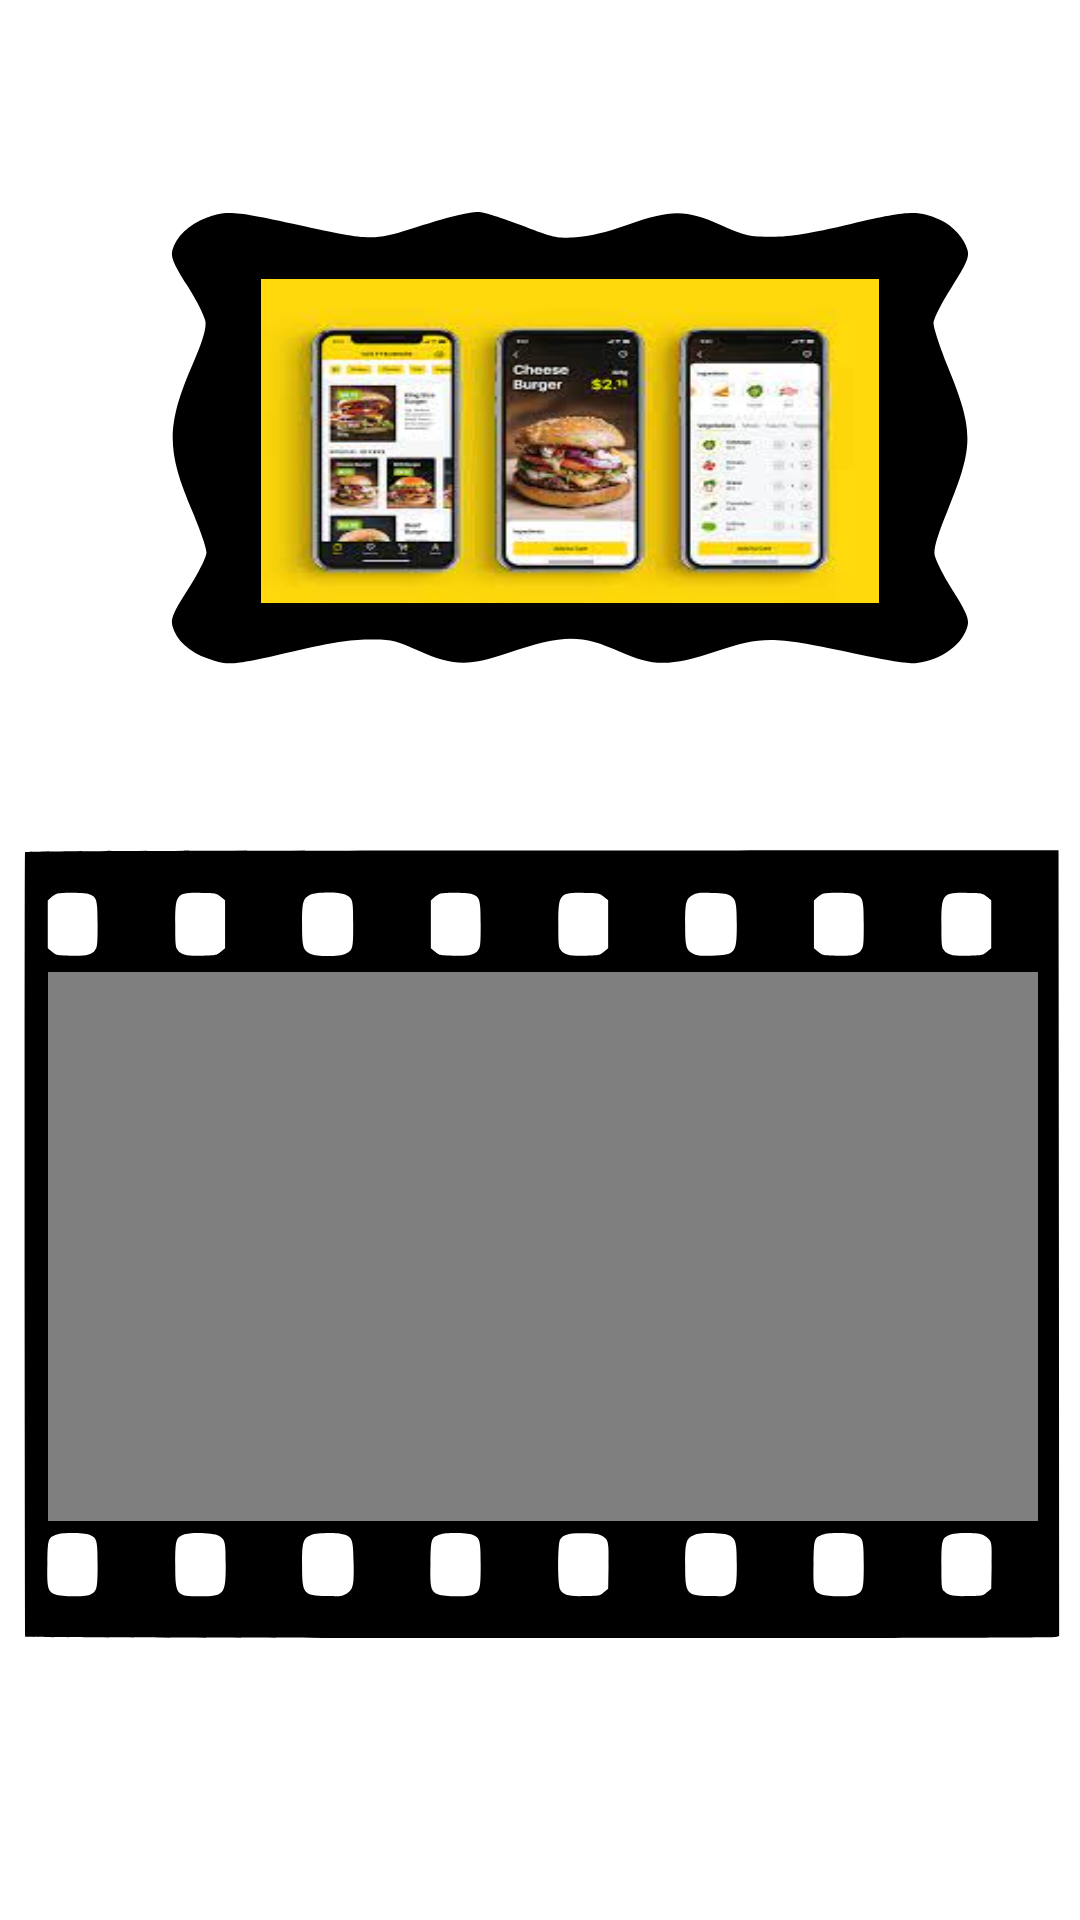

This screen was rendered from an Android layout file. Write that file and the resources it references.
<!-- AndroidManifest.xml: application theme Theme.FiverrOrder -->
<!-- res/layout/activity_main.xml -->
<?xml version="1.0" encoding="utf-8"?>
<androidx.constraintlayout.widget.ConstraintLayout xmlns:android="http://schemas.android.com/apk/res/android"
    xmlns:app="http://schemas.android.com/apk/res-auto"
    xmlns:tools="http://schemas.android.com/tools"
    android:layout_width="match_parent"
    android:layout_height="match_parent"
    android:layout_gravity="center"
    tools:context=".MainActivity">

    <FrameLayout

        android:id="@+id/constraintLayout"
        android:layout_width="266dp"
        android:layout_height="196dp"
        android:layout_marginTop="48dp"
        android:background="@drawable/imageframe"
        app:layout_constraintEnd_toEndOf="parent"
        app:layout_constraintHorizontal_bias="0.607"
        app:layout_constraintStart_toStartOf="parent"
        app:layout_constraintTop_toTopOf="parent">

        <androidx.constraintlayout.widget.ConstraintLayout

            android:id="@+id/constraintLayout2"
            android:layout_width="236dp"
            android:layout_height="153dp"
            android:paddingStart="30dp"
            android:paddingTop="18dp">

            <ImageView
                android:id="@+id/imageView"
                android:layout_width="match_parent"
                android:layout_height="142dp"
                android:adjustViewBounds="true"
                android:contentDescription="@string/imageview"
                android:paddingTop="30dp"
                android:scaleType="fitXY"
                app:layout_constraintBottom_toBottomOf="parent"
                app:layout_constraintEnd_toEndOf="parent"
                app:layout_constraintHorizontal_bias="0.484"
                app:layout_constraintStart_toStartOf="parent"
                app:layout_constraintTop_toTopOf="parent"
                app:srcCompat="@drawable/design" />
        </androidx.constraintlayout.widget.ConstraintLayout>

    </FrameLayout>

    <FrameLayout
        android:layout_width="371dp"
        android:layout_height="297dp"
        android:layout_gravity="center"
        android:background="@drawable/videoviewframe"
        app:layout_constraintBottom_toBottomOf="parent"
        app:layout_constraintEnd_toEndOf="parent"
        app:layout_constraintHorizontal_bias="0.493"
        app:layout_constraintStart_toStartOf="parent"
        app:layout_constraintTop_toBottomOf="@+id/constraintLayout"
        app:layout_constraintVertical_bias="0.253">

        <androidx.constraintlayout.widget.ConstraintLayout

            android:id="@+id/constraintLayout1"
            android:layout_width="351dp"
            android:layout_height="238dp"
            android:paddingStart="21dp"
            android:paddingTop="55dp">

            <VideoView
                android:id="@+id/videoView"
                android:layout_width="match_parent"
                android:layout_height="184dp"
                android:adjustViewBounds="true"
                android:scaleType="fitXY"
                app:layout_constraintBottom_toBottomOf="parent"
                app:layout_constraintEnd_toEndOf="parent"
                app:layout_constraintStart_toStartOf="parent"
                app:layout_constraintTop_toTopOf="parent"
                app:layout_constraintVertical_bias="0.495" />
        </androidx.constraintlayout.widget.ConstraintLayout>

    </FrameLayout>

</androidx.constraintlayout.widget.ConstraintLayout>
<!-- resources referenced by this layout -->
<resources>
  <!-- drawable design: jpg bitmap (drawable, 10169 bytes) -->
  <!-- drawable imageframe (drawable) -->
  <vector xmlns:android="http://schemas.android.com/apk/res/android"
      android:width="225dp"
      android:height="225dp"
      android:viewportWidth="225"
      android:viewportHeight="225">
    <path
        android:pathData="M10,28.2c-5,2.6 -8.6,7.3 -9.6,12.4 -0.5,2.7 0.3,5.3 4.1,13.4 2.6,5.5 4.9,11.7 5.2,13.8 0.3,2.6 -0.7,7.4 -3.5,16.2 -7.6,23.8 -7.6,33.1 -0.1,56.8 2.1,6.8 3.9,13.7 3.9,15.5 0,1.7 -2.3,8 -5.1,13.9 -4.2,8.8 -5,11.5 -4.5,14.2 1,5.3 4.7,9.9 10,12.5 5.7,2.9 6.8,2.7 26.1,-3.4 8.7,-2.7 13.9,-3.8 19,-3.9 6.7,-0.1 7.5,0.1 14.5,4.4 9.6,5.8 14,5.9 25.2,0.7 15.2,-7.1 20.4,-7.2 31.4,-0.4 9.4,5.7 14.2,5.7 27.4,-0.3 12.7,-5.7 15.8,-5.7 36.8,0.4 11.5,3.4 17.2,4.6 19.5,4.2 7.1,-1.3 13,-7.2 14.3,-14.3 0.5,-2.5 -0.4,-5.4 -4.1,-13.3 -2.6,-5.5 -4.9,-11.7 -5.2,-13.8 -0.3,-2.5 0.9,-7.9 3.7,-17.1 7.4,-24.5 7.4,-30.4 0,-55 -2.2,-7.4 -4,-14.8 -4,-16.5 0,-1.7 2.3,-7.9 5.1,-13.8 4.1,-8.7 5,-11.5 4.5,-14.1 -0.9,-4.6 -4.1,-9.4 -7.8,-11.7 -6.2,-3.7 -8.7,-3.6 -25.1,1.6 -12,3.8 -16.7,4.8 -22.2,4.9 -6.6,-0 -7.5,-0.3 -14.5,-4.5 -9.9,-6 -13.9,-6 -26.4,-0 -5.9,2.8 -10.7,4.4 -14.5,4.7 -5.3,0.5 -6.2,0.2 -15.3,-4.6 -5.3,-2.8 -10.8,-5.1 -12.1,-5.1 -2.9,-0 -8.3,1.8 -19.6,6.7 -10.1,4.3 -11.6,4.2 -31.1,-1.7 -18,-5.4 -20.4,-5.7 -26,-2.8zM196.5,54.5l2.5,2.4 0,55.6 0,55.6 -2.5,2.4 -2.4,2.5 -81.6,-0 -81.6,-0 -2.4,-2.5 -2.5,-2.4 0,-55.6 0,-55.6 2.5,-2.4 2.4,-2.5 81.6,-0 81.6,-0 2.4,2.5z"
        android:fillColor="#000000"
        android:strokeColor="#00000000"/>
  </vector>
  <!-- drawable videoviewframe: vector/xml drawable (drawable, 3568 chars, omitted) -->
  <string name="imageview">imageview</string>
  <style name="Theme.FiverrOrder" parent="Theme.MaterialComponents.DayNight.DarkActionBar">
          
          <item name="colorPrimary">@color/purple_500</item>
          <item name="colorPrimaryVariant">@color/purple_700</item>
          <item name="colorOnPrimary">@color/white</item>
          
          <item name="colorSecondary">@color/teal_200</item>
          <item name="colorSecondaryVariant">@color/teal_700</item>
          <item name="colorOnSecondary">@color/black</item>
          
          <item name="android:statusBarColor" tools:targetApi="l">?attr/colorPrimaryVariant</item>
          
      </style>
  <!-- not gathered from this repository: default colours our renderer supplied (Android Studio template values) -->
  <color name="purple_500">#FF6200EE</color>
  <color name="purple_700">#FF3700B3</color>
  <color name="teal_200">#FF03DAC5</color>
  <color name="teal_700">#FF018786</color>
  <color name="black">#FF000000</color>
  <color name="white">#FFFFFFFF</color>
</resources>
